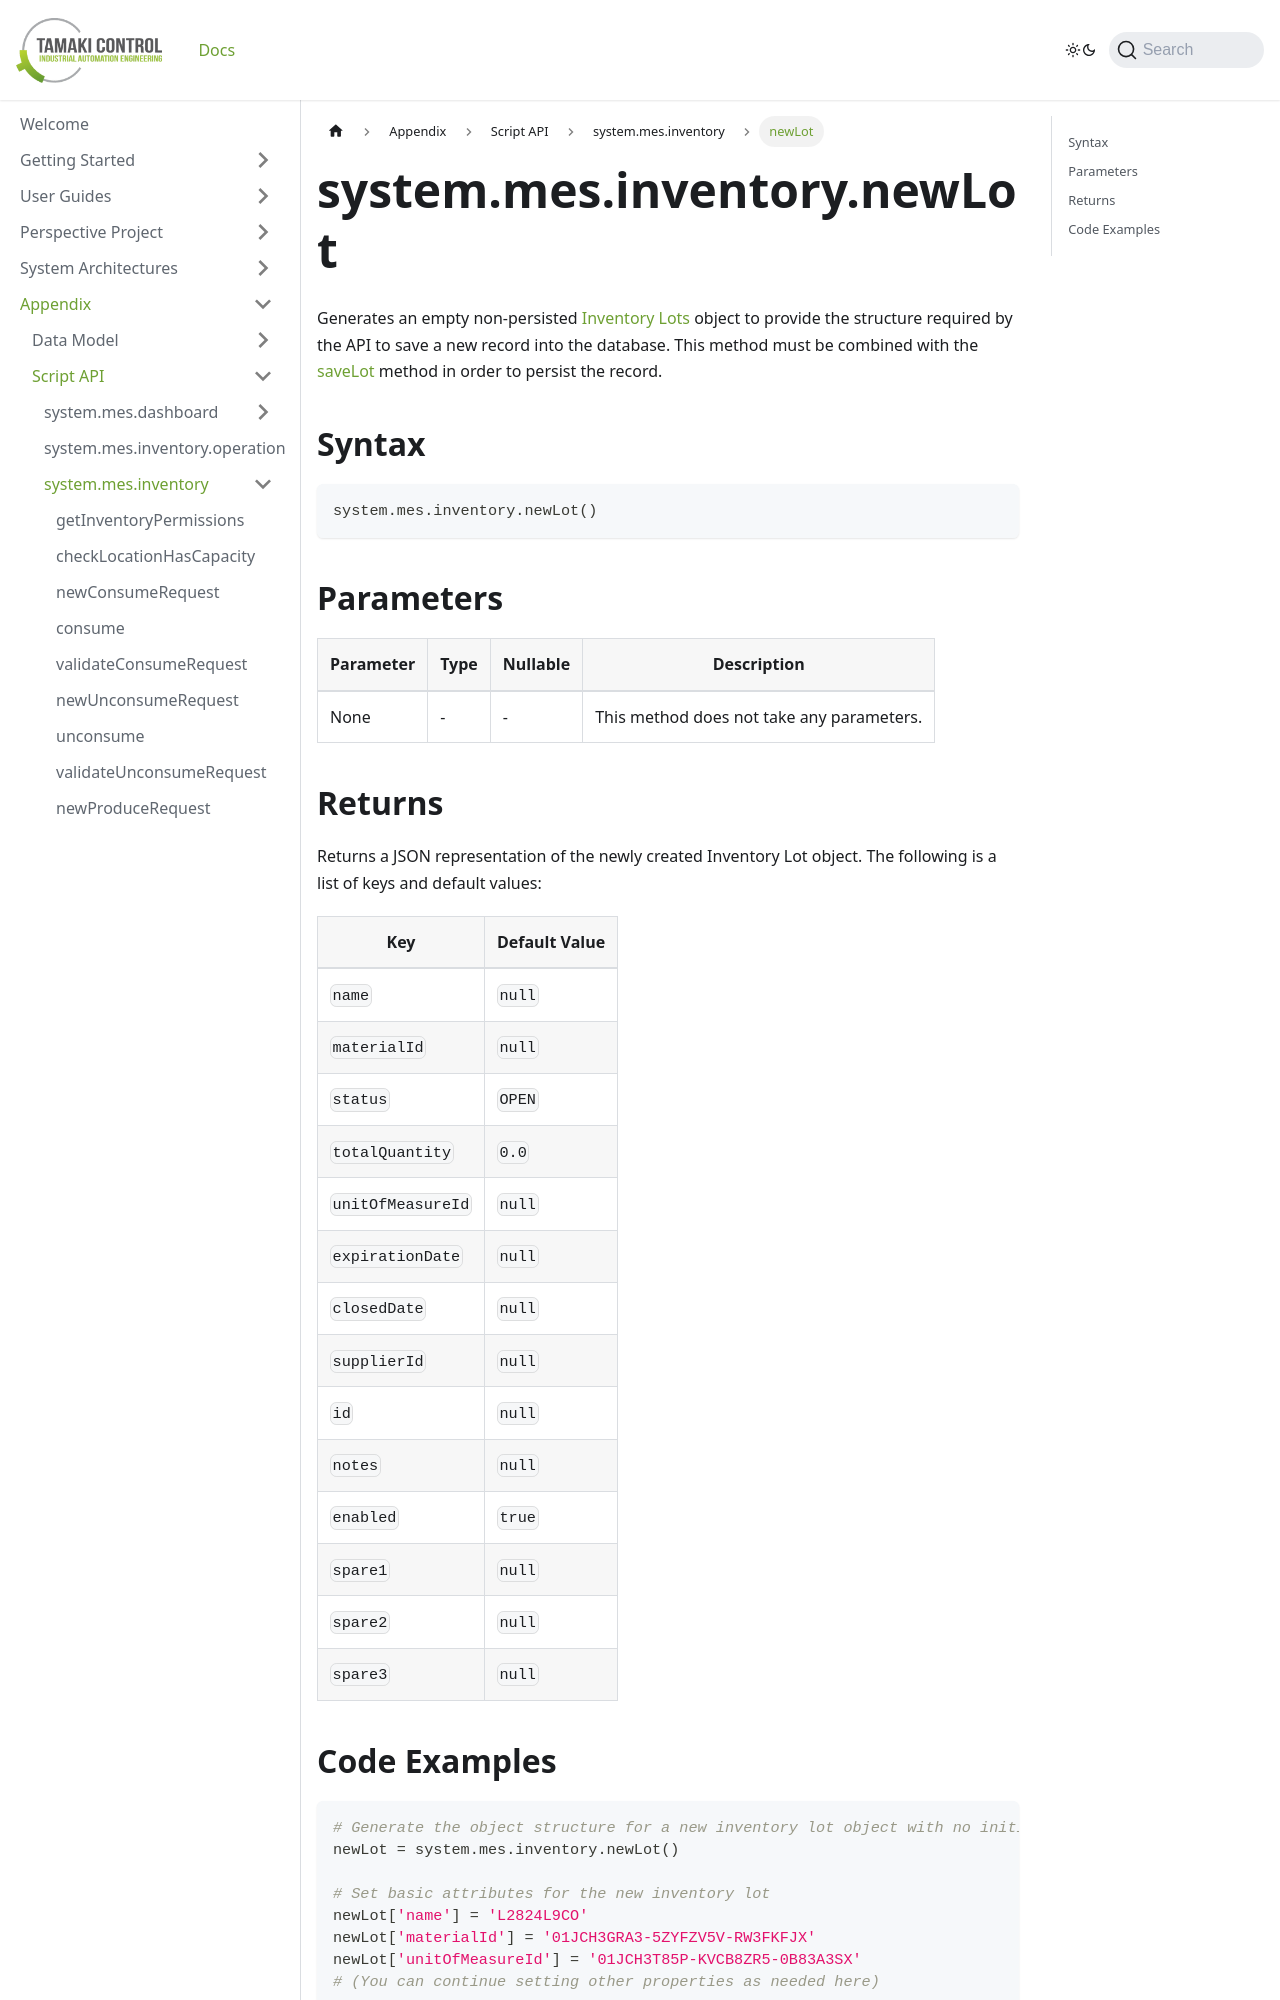

repository: TamakiControl/tamaki-mes-docs · page: docs/appendix/script-api/inventory-script-api/new-lot/index.html · generator: docusaurus

---
sidebar_position: 48
title: "newLot"
description: "Generates an empty non-persisted inventory lot object to provide the structure to retrieve records from the database."
---

# system.mes.inventory.newLot

Generates an empty non-persisted [Inventory Lots](../../data-model/inventory-model/inventory-lot) object to provide the structure required by the API
to save a new record into the database. This method must be combined with the [saveLot](./save-lot) method in order to persist the record.

## Syntax

```python
system.mes.inventory.newLot()
```

## Parameters

| Parameter | Type | Nullable | Description                               |
|-----------|------|----------|-------------------------------------------|
| None      | -    | -        | This method does not take any parameters. |

## Returns

Returns a JSON representation of the newly created Inventory Lot object. The following is a list of keys and default values:

| Key               | Default Value |
|-------------------|--------------|
| `name`            | `null`       |
| `materialId`      | `null`       |
| `status`          | `OPEN`       |
| `totalQuantity`   | `0.0`        |
| `unitOfMeasureId` | `null`       |
| `expirationDate`  | `null`       |
| `closedDate`      | `null`       |
| `supplierId`      | `null`       |
| `id`              | `null`       |
| `notes`           | `null`       |
| `enabled`         | `true`       |
| `spare1`          | `null`       |
| `spare2`          | `null`       |
| `spare3`          | `null`       |
